Labelled photos from "chess_dataset", an image-classification folder in ShyEagle21/Practice. The possible labels are: insufficient material, sufficient material.

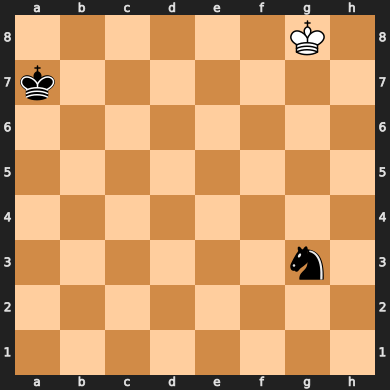
Label: insufficient material

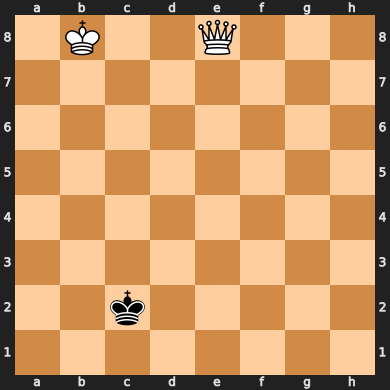
Label: sufficient material

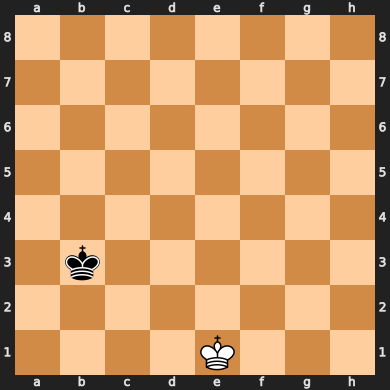
Label: insufficient material

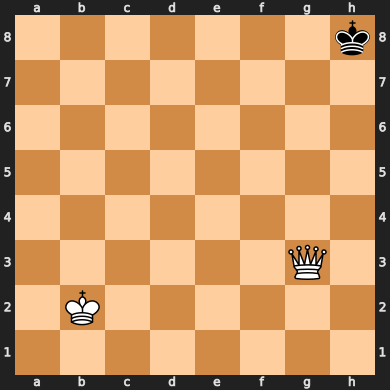
Label: sufficient material

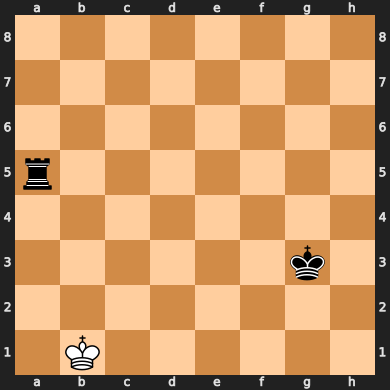
Label: sufficient material

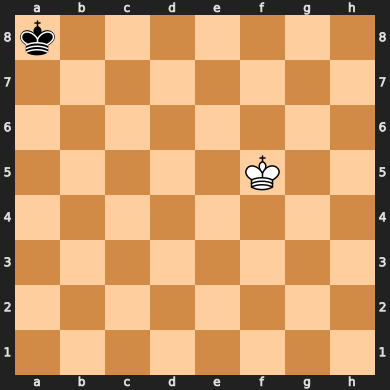
Label: insufficient material
